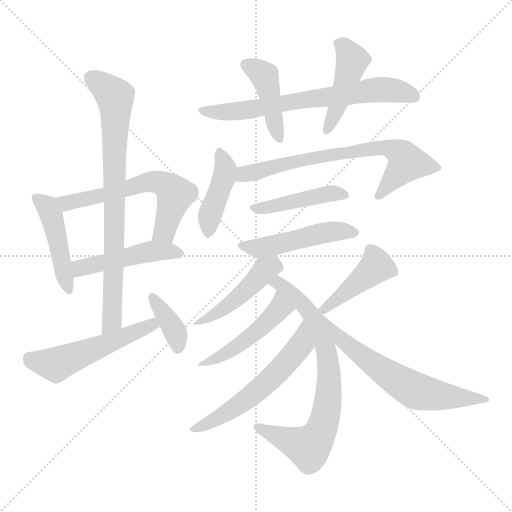
t = 0.00 s
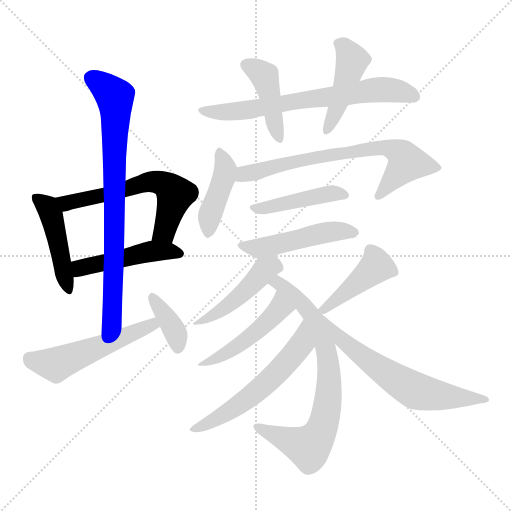
t = 2.60 s
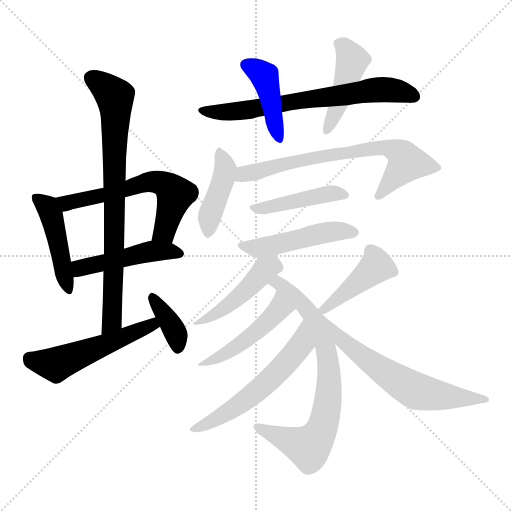
t = 5.19 s
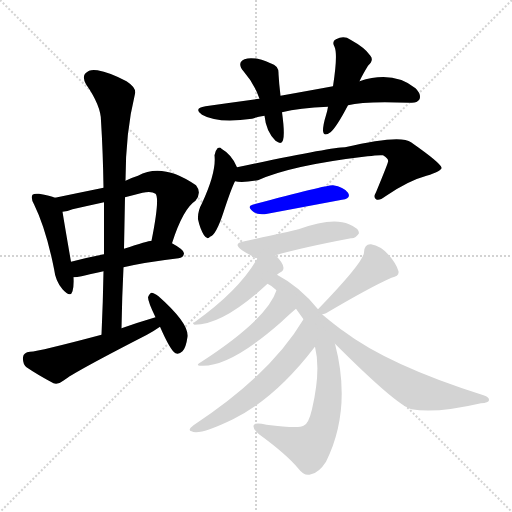
t = 7.79 s
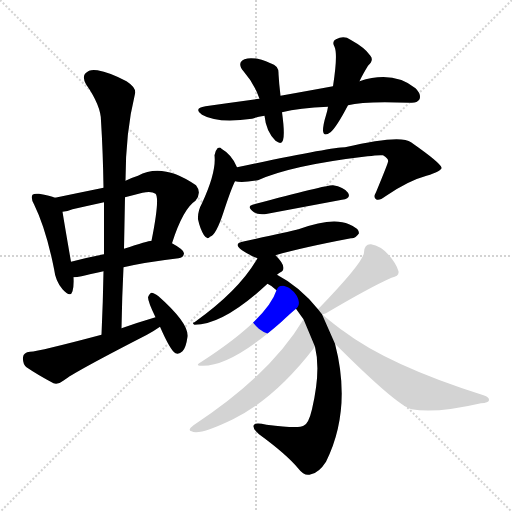
t = 10.39 s
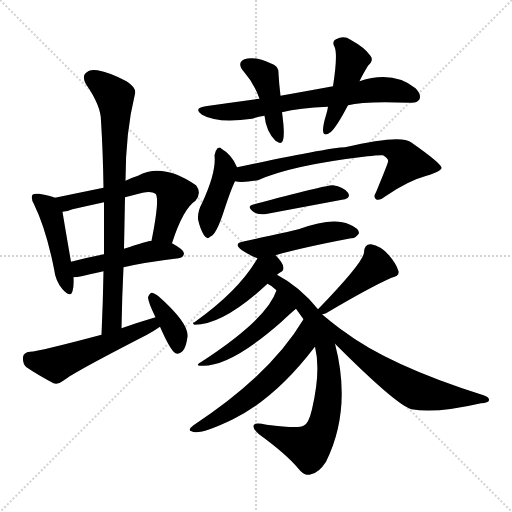
t = 12.98 s

The animated SVG that drew these frames (rendered in a browser with its animation timeline set to each time). Animation: 19 CSS @keyframes rules; one cycle of 12.98 s.

<svg version="1.1" viewBox="0 0 1024 1024" xmlns="http://www.w3.org/2000/svg">
  <g stroke="lightgray" stroke-dasharray="1,1" stroke-width="1" transform="scale(4, 4)">
    <line x1="0" y1="0" x2="256" y2="256"></line>
    <line x1="256" y1="0" x2="0" y2="256"></line>
    <line x1="128" y1="0" x2="128" y2="256"></line>
    <line x1="0" y1="128" x2="256" y2="128"></line>
  </g>
<g transform="scale(1, -1) translate(0, -900)">
   <style type="text/css">
    @keyframes keyframes0 {
      from {
       stroke: blue;
       stroke-dashoffset: 455;
       stroke-width: 128;
       }
       60% {
       animation-timing-function: step-end;
       stroke: blue;
       stroke-dashoffset: 0;
       stroke-width: 128;
       }
       to {
       stroke: black;
       stroke-width: 1024;
       }
       }
       #make-me-a-hanzi-animation-0 {
         animation: keyframes0 0.620280s both;
         animation-delay: 0.000000s;
         animation-timing-function: linear;
       }
    @keyframes keyframes1 {
      from {
       stroke: blue;
       stroke-dashoffset: 598;
       stroke-width: 128;
       }
       66% {
       animation-timing-function: step-end;
       stroke: blue;
       stroke-dashoffset: 0;
       stroke-width: 128;
       }
       to {
       stroke: black;
       stroke-width: 1024;
       }
       }
       #make-me-a-hanzi-animation-1 {
         animation: keyframes1 0.736654s both;
         animation-delay: 0.620280s;
         animation-timing-function: linear;
       }
    @keyframes keyframes2 {
      from {
       stroke: blue;
       stroke-dashoffset: 472;
       stroke-width: 128;
       }
       61% {
       animation-timing-function: step-end;
       stroke: blue;
       stroke-dashoffset: 0;
       stroke-width: 128;
       }
       to {
       stroke: black;
       stroke-width: 1024;
       }
       }
       #make-me-a-hanzi-animation-2 {
         animation: keyframes2 0.634115s both;
         animation-delay: 1.356934s;
         animation-timing-function: linear;
       }
    @keyframes keyframes3 {
      from {
       stroke: blue;
       stroke-dashoffset: 788;
       stroke-width: 128;
       }
       72% {
       animation-timing-function: step-end;
       stroke: blue;
       stroke-dashoffset: 0;
       stroke-width: 128;
       }
       to {
       stroke: black;
       stroke-width: 1024;
       }
       }
       #make-me-a-hanzi-animation-3 {
         animation: keyframes3 0.891276s both;
         animation-delay: 1.991048s;
         animation-timing-function: linear;
       }
    @keyframes keyframes4 {
      from {
       stroke: blue;
       stroke-dashoffset: 526;
       stroke-width: 128;
       }
       63% {
       animation-timing-function: step-end;
       stroke: blue;
       stroke-dashoffset: 0;
       stroke-width: 128;
       }
       to {
       stroke: black;
       stroke-width: 1024;
       }
       }
       #make-me-a-hanzi-animation-4 {
         animation: keyframes4 0.678060s both;
         animation-delay: 2.882324s;
         animation-timing-function: linear;
       }
    @keyframes keyframes5 {
      from {
       stroke: blue;
       stroke-dashoffset: 369;
       stroke-width: 128;
       }
       55% {
       animation-timing-function: step-end;
       stroke: blue;
       stroke-dashoffset: 0;
       stroke-width: 128;
       }
       to {
       stroke: black;
       stroke-width: 1024;
       }
       }
       #make-me-a-hanzi-animation-5 {
         animation: keyframes5 0.550293s both;
         animation-delay: 3.560384s;
         animation-timing-function: linear;
       }
    @keyframes keyframes6 {
      from {
       stroke: blue;
       stroke-dashoffset: 685;
       stroke-width: 128;
       }
       69% {
       animation-timing-function: step-end;
       stroke: blue;
       stroke-dashoffset: 0;
       stroke-width: 128;
       }
       to {
       stroke: black;
       stroke-width: 1024;
       }
       }
       #make-me-a-hanzi-animation-6 {
         animation: keyframes6 0.807454s both;
         animation-delay: 4.110677s;
         animation-timing-function: linear;
       }
    @keyframes keyframes7 {
      from {
       stroke: blue;
       stroke-dashoffset: 424;
       stroke-width: 128;
       }
       58% {
       animation-timing-function: step-end;
       stroke: blue;
       stroke-dashoffset: 0;
       stroke-width: 128;
       }
       to {
       stroke: black;
       stroke-width: 1024;
       }
       }
       #make-me-a-hanzi-animation-7 {
         animation: keyframes7 0.595052s both;
         animation-delay: 4.918132s;
         animation-timing-function: linear;
       }
    @keyframes keyframes8 {
      from {
       stroke: blue;
       stroke-dashoffset: 438;
       stroke-width: 128;
       }
       59% {
       animation-timing-function: step-end;
       stroke: blue;
       stroke-dashoffset: 0;
       stroke-width: 128;
       }
       to {
       stroke: black;
       stroke-width: 1024;
       }
       }
       #make-me-a-hanzi-animation-8 {
         animation: keyframes8 0.606445s both;
         animation-delay: 5.513184s;
         animation-timing-function: linear;
       }
    @keyframes keyframes9 {
      from {
       stroke: blue;
       stroke-dashoffset: 419;
       stroke-width: 128;
       }
       58% {
       animation-timing-function: step-end;
       stroke: blue;
       stroke-dashoffset: 0;
       stroke-width: 128;
       }
       to {
       stroke: black;
       stroke-width: 1024;
       }
       }
       #make-me-a-hanzi-animation-9 {
         animation: keyframes9 0.590983s both;
         animation-delay: 6.119629s;
         animation-timing-function: linear;
       }
    @keyframes keyframes10 {
      from {
       stroke: blue;
       stroke-dashoffset: 703;
       stroke-width: 128;
       }
       70% {
       animation-timing-function: step-end;
       stroke: blue;
       stroke-dashoffset: 0;
       stroke-width: 128;
       }
       to {
       stroke: black;
       stroke-width: 1024;
       }
       }
       #make-me-a-hanzi-animation-10 {
         animation: keyframes10 0.822103s both;
         animation-delay: 6.710612s;
         animation-timing-function: linear;
       }
    @keyframes keyframes11 {
      from {
       stroke: blue;
       stroke-dashoffset: 430;
       stroke-width: 128;
       }
       58% {
       animation-timing-function: step-end;
       stroke: blue;
       stroke-dashoffset: 0;
       stroke-width: 128;
       }
       to {
       stroke: black;
       stroke-width: 1024;
       }
       }
       #make-me-a-hanzi-animation-11 {
         animation: keyframes11 0.599935s both;
         animation-delay: 7.532715s;
         animation-timing-function: linear;
       }
    @keyframes keyframes12 {
      from {
       stroke: blue;
       stroke-dashoffset: 484;
       stroke-width: 128;
       }
       61% {
       animation-timing-function: step-end;
       stroke: blue;
       stroke-dashoffset: 0;
       stroke-width: 128;
       }
       to {
       stroke: black;
       stroke-width: 1024;
       }
       }
       #make-me-a-hanzi-animation-12 {
         animation: keyframes12 0.643880s both;
         animation-delay: 8.132650s;
         animation-timing-function: linear;
       }
    @keyframes keyframes13 {
      from {
       stroke: blue;
       stroke-dashoffset: 458;
       stroke-width: 128;
       }
       60% {
       animation-timing-function: step-end;
       stroke: blue;
       stroke-dashoffset: 0;
       stroke-width: 128;
       }
       to {
       stroke: black;
       stroke-width: 1024;
       }
       }
       #make-me-a-hanzi-animation-13 {
         animation: keyframes13 0.622721s both;
         animation-delay: 8.776530s;
         animation-timing-function: linear;
       }
    @keyframes keyframes14 {
      from {
       stroke: blue;
       stroke-dashoffset: 754;
       stroke-width: 128;
       }
       71% {
       animation-timing-function: step-end;
       stroke: blue;
       stroke-dashoffset: 0;
       stroke-width: 128;
       }
       to {
       stroke: black;
       stroke-width: 1024;
       }
       }
       #make-me-a-hanzi-animation-14 {
         animation: keyframes14 0.863607s both;
         animation-delay: 9.399251s;
         animation-timing-function: linear;
       }
    @keyframes keyframes15 {
      from {
       stroke: blue;
       stroke-dashoffset: 475;
       stroke-width: 128;
       }
       61% {
       animation-timing-function: step-end;
       stroke: blue;
       stroke-dashoffset: 0;
       stroke-width: 128;
       }
       to {
       stroke: black;
       stroke-width: 1024;
       }
       }
       #make-me-a-hanzi-animation-15 {
         animation: keyframes15 0.636556s both;
         animation-delay: 10.262858s;
         animation-timing-function: linear;
       }
    @keyframes keyframes16 {
      from {
       stroke: blue;
       stroke-dashoffset: 574;
       stroke-width: 128;
       }
       65% {
       animation-timing-function: step-end;
       stroke: blue;
       stroke-dashoffset: 0;
       stroke-width: 128;
       }
       to {
       stroke: black;
       stroke-width: 1024;
       }
       }
       #make-me-a-hanzi-animation-16 {
         animation: keyframes16 0.717122s both;
         animation-delay: 10.899414s;
         animation-timing-function: linear;
       }
    @keyframes keyframes17 {
      from {
       stroke: blue;
       stroke-dashoffset: 427;
       stroke-width: 128;
       }
       58% {
       animation-timing-function: step-end;
       stroke: blue;
       stroke-dashoffset: 0;
       stroke-width: 128;
       }
       to {
       stroke: black;
       stroke-width: 1024;
       }
       }
       #make-me-a-hanzi-animation-17 {
         animation: keyframes17 0.597493s both;
         animation-delay: 11.616536s;
         animation-timing-function: linear;
       }
    @keyframes keyframes18 {
      from {
       stroke: blue;
       stroke-dashoffset: 635;
       stroke-width: 128;
       }
       67% {
       animation-timing-function: step-end;
       stroke: blue;
       stroke-dashoffset: 0;
       stroke-width: 128;
       }
       to {
       stroke: black;
       stroke-width: 1024;
       }
       }
       #make-me-a-hanzi-animation-18 {
         animation: keyframes18 0.766764s both;
         animation-delay: 12.214030s;
         animation-timing-function: linear;
       }
</style>
<path d="M 110.0 504.5 Q 101.0 508.5 78.0 512.5 Q 68.0 513.5 65.0 510.5 Q 61.0 504.5 68.0 491.5 Q 92.0 442.5 108.0 362.5 Q 111.0 337.5 125.0 321.5 Q 141.0 303.5 145.0 317.5 Q 148.0 327.5 147.0 345.5 L 142.0 376.5 Q 129.0 451.5 125.0 476.5 C 121.0 500.5 121.0 500.5 110.0 504.5 Z" fill="lightgray"></path> 
<path d="M 344.0 413.5 Q 366.0 482.5 391.0 498.5 Q 404.0 514.5 392.0 529.5 Q 325.0 575.5 276.0 548.5 Q 263.0 544.5 251.0 538.5 L 207.0 524.5 Q 158.0 514.5 110.0 504.5 C 81.0 498.5 96.0 470.5 125.0 476.5 Q 135.0 477.5 145.0 481.5 Q 176.0 488.5 208.0 495.5 L 250.0 505.5 Q 266.0 509.5 285.0 514.5 Q 303.0 518.5 311.0 512.5 Q 320.0 503.5 303.0 418.5 C 297.0 389.5 335.0 385.5 344.0 413.5 Z" fill="lightgray"></path> 
<path d="M 247.0 365.5 Q 290.0 375.5 357.0 383.5 Q 367.0 384.5 368.0 393.5 Q 368.0 400.5 344.0 413.5 L 303.0 418.5 Q 296.0 418.5 248.0 402.5 L 208.0 391.5 Q 172.0 384.5 142.0 376.5 C 113.0 368.5 117.0 343.5 147.0 345.5 Q 154.0 345.5 163.0 347.5 Q 179.0 351.5 207.0 357.5 L 247.0 365.5 Z" fill="lightgray"></path> 
<path d="M 243.0 243.5 Q 244.0 306.5 247.0 365.5 L 248.0 402.5 Q 249.0 454.5 250.0 505.5 L 251.0 538.5 Q 251.0 635.5 270.0 712.5 Q 273.0 724.5 253.0 737.5 Q 219.0 755.5 195.0 759.5 Q 179.0 762.5 171.0 753.5 Q 164.0 746.5 172.0 731.5 Q 202.0 688.5 202.0 658.5 Q 206.0 594.5 207.0 524.5 L 208.0 495.5 Q 208.0 444.5 208.0 391.5 L 207.0 357.5 Q 206.0 296.5 203.0 230.5 C 202.0 200.5 242.0 213.5 243.0 243.5 Z" fill="lightgray"></path> 
<path d="M 311.0 265.5 Q 277.0 255.5 243.0 243.5 L 203.0 230.5 Q 79.0 197.5 60.0 196.5 Q 47.0 195.5 46.0 185.5 Q 45.0 172.5 53.0 165.5 Q 75.0 150.5 107.0 133.5 Q 117.0 130.5 128.0 139.5 Q 146.0 154.5 294.0 230.5 Q 307.0 237.5 320.0 246.5 C 345.0 263.5 340.0 274.5 311.0 265.5 Z" fill="lightgray"></path> 
<path d="M 320.0 246.5 Q 341.0 198.5 351.0 193.5 Q 358.0 190.5 365.0 197.5 Q 372.0 204.5 375.0 226.5 Q 378.0 253.5 317.0 307.5 Q 308.0 314.5 303.0 314.5 Q 299.0 313.5 296.0 305.5 Q 296.0 296.5 311.0 265.5 L 320.0 246.5 Z" fill="lightgray"></path> 
<path d="M 696.0 689.5 Q 729.0 698.5 821.0 694.5 Q 834.0 693.5 839.0 701.5 Q 843.0 711.5 831.0 723.5 Q 786.0 759.5 719.0 737.5 L 666.0 727.5 Q 617.0 718.5 561.0 708.5 L 519.0 702.5 Q 467.0 695.5 411.0 687.5 Q 386.0 683.5 404.0 670.5 Q 435.0 652.5 504.0 662.5 Q 514.0 666.5 529.0 668.5 L 564.0 675.5 Q 598.0 684.5 656.0 686.5 L 696.0 689.5 Z" fill="lightgray"></path> 
<path d="M 561.0 708.5 Q 558.0 733.5 557.0 752.5 Q 558.0 768.5 541.0 773.5 Q 507.0 788.5 489.0 781.5 Q 473.0 774.5 487.0 757.5 Q 509.0 732.5 519.0 702.5 L 529.0 668.5 Q 532.0 637.5 551.0 618.5 Q 563.0 609.5 566.0 619.5 Q 570.0 632.5 564.0 675.5 L 561.0 708.5 Z" fill="lightgray"></path> 
<path d="M 719.0 737.5 Q 725.0 750.5 736.0 768.5 Q 749.0 780.5 740.0 789.5 Q 730.0 804.5 701.0 820.5 Q 688.0 829.5 672.0 821.5 Q 663.0 817.5 669.0 806.5 Q 676.0 791.5 666.0 727.5 L 656.0 686.5 Q 655.0 679.5 652.0 669.5 Q 646.0 650.5 646.0 638.5 Q 647.0 625.5 661.0 635.5 Q 673.0 645.5 696.0 689.5 L 719.0 737.5 Z" fill="lightgray"></path> 
<path d="M 474.0 565.5 Q 464.0 590.5 443.0 602.5 Q 440.0 606.5 435.0 603.5 Q 431.0 599.5 429.0 589.5 Q 433.0 555.5 404.0 493.5 Q 395.0 477.5 396.0 461.5 Q 400.0 442.5 408.0 429.5 Q 415.0 419.5 420.0 426.5 Q 432.0 429.5 447.0 475.5 Q 462.0 521.5 470.0 537.5 C 478.0 555.5 478.0 555.5 474.0 565.5 Z" fill="lightgray"></path> 
<path d="M 470.0 537.5 Q 483.0 533.5 516.0 539.5 Q 582.0 569.5 735.0 587.5 Q 757.0 590.5 766.0 589.5 Q 778.0 582.5 776.0 576.5 Q 776.0 573.5 752.0 515.5 Q 746.0 505.5 752.0 501.5 Q 758.0 497.5 771.0 507.5 Q 816.0 538.5 853.0 548.5 Q 884.0 558.5 883.0 564.5 Q 882.0 573.5 822.0 615.5 Q 801.0 631.5 690.0 605.5 Q 663.0 605.5 474.0 565.5 C 445.0 559.5 440.0 540.5 470.0 537.5 Z" fill="lightgray"></path> 
<path d="M 505.0 490.5 Q 492.0 487.5 508.0 475.5 Q 517.0 469.5 535.0 472.5 Q 620.0 488.5 684.0 500.5 Q 703.0 503.5 696.0 514.5 Q 687.0 526.5 666.0 529.5 Q 654.0 530.5 505.0 490.5 Z" fill="lightgray"></path> 
<path d="M 551.0 389.5 Q 602.0 404.5 702.0 423.5 Q 711.0 422.5 718.0 433.5 Q 718.0 443.5 698.0 451.5 Q 665.0 466.5 597.0 441.5 Q 594.0 441.5 593.0 440.5 Q 577.0 436.5 489.0 417.5 Q 464.0 413.5 484.0 399.5 Q 497.0 390.5 515.0 383.5 C 521.0 380.5 522.0 381.5 551.0 389.5 Z" fill="lightgray"></path> 
<path d="M 554.0 350.5 Q 558.0 354.5 561.0 355.5 Q 567.0 358.5 567.0 364.5 Q 567.0 373.5 551.0 389.5 C 531.0 410.5 530.0 409.5 515.0 383.5 Q 479.0 319.5 389.0 255.5 Q 383.0 254.5 389.0 250.5 Q 447.0 250.5 535.0 332.5 L 554.0 350.5 Z" fill="lightgray"></path> 
<path d="M 636.0 281.5 Q 600.0 326.5 554.0 350.5 C 528.0 365.5 510.0 348.5 535.0 332.5 Q 544.0 328.5 553.0 319.5 L 592.0 282.5 Q 599.0 272.5 607.0 261.5 L 630.0 206.5 Q 642.0 158.5 624.0 81.5 Q 617.0 51.5 607.0 48.5 Q 598.0 42.5 533.0 50.5 Q 508.0 56.5 507.0 48.5 Q 506.0 41.5 518.0 31.5 Q 573.0 -8.5 597.0 -37.5 Q 609.0 -53.5 622.0 -48.5 Q 638.0 -45.5 652.0 -23.5 Q 704.0 81.5 670.0 212.5 L 644.0 271.5 L 636.0 281.5 Z" fill="lightgray"></path> 
<path d="M 553.0 319.5 Q 535.0 262.5 403.0 176.5 Q 387.0 167.5 406.0 168.5 Q 463.0 168.5 562.0 255.5 Q 581.0 273.5 592.0 282.5 C 615.0 301.5 563.0 347.5 553.0 319.5 Z" fill="lightgray"></path> 
<path d="M 607.0 261.5 Q 541.0 150.5 387.0 49.5 Q 374.0 39.5 383.0 37.5 Q 398.0 28.5 466.0 61.5 Q 551.0 103.5 629.0 205.5 Q 629.0 206.5 630.0 206.5 C 649.0 229.5 623.0 287.5 607.0 261.5 Z" fill="lightgray"></path> 
<path d="M 644.0 271.5 Q 647.0 271.5 652.0 273.5 Q 740.0 325.5 783.0 344.5 Q 799.0 347.5 797.0 357.5 Q 793.0 372.5 777.0 390.5 Q 761.0 408.5 742.0 411.5 Q 729.0 412.5 728.0 395.5 Q 728.0 376.5 636.0 281.5 C 622.0 266.5 622.0 266.5 644.0 271.5 Z" fill="lightgray"></path> 
<path d="M 670.0 212.5 Q 793.0 89.5 823.0 81.5 Q 872.0 72.5 962.0 93.5 Q 977.0 94.5 978.0 99.5 Q 979.0 105.5 967.0 109.5 Q 777.0 169.5 686.0 238.5 Q 682.0 241.5 679.0 243.5 Q 658.0 259.5 644.0 271.5 C 621.0 290.5 649.0 233.5 670.0 212.5 Z" fill="lightgray"></path> 
      <clipPath id="make-me-a-hanzi-clip-0">
      <path d="M 110.0 504.5 Q 101.0 508.5 78.0 512.5 Q 68.0 513.5 65.0 510.5 Q 61.0 504.5 68.0 491.5 Q 92.0 442.5 108.0 362.5 Q 111.0 337.5 125.0 321.5 Q 141.0 303.5 145.0 317.5 Q 148.0 327.5 147.0 345.5 L 142.0 376.5 Q 129.0 451.5 125.0 476.5 C 121.0 500.5 121.0 500.5 110.0 504.5 Z" fill="lightgray"></path>
      </clipPath>
      <path clip-path="url(#make-me-a-hanzi-clip-0)" d="M 72.0 505.5 L 102.0 472.5 L 135.0 321.5 " fill="none" id="make-me-a-hanzi-animation-0" stroke-dasharray="327 654" stroke-linecap="round"></path>

      <clipPath id="make-me-a-hanzi-clip-1">
      <path d="M 344.0 413.5 Q 366.0 482.5 391.0 498.5 Q 404.0 514.5 392.0 529.5 Q 325.0 575.5 276.0 548.5 Q 263.0 544.5 251.0 538.5 L 207.0 524.5 Q 158.0 514.5 110.0 504.5 C 81.0 498.5 96.0 470.5 125.0 476.5 Q 135.0 477.5 145.0 481.5 Q 176.0 488.5 208.0 495.5 L 250.0 505.5 Q 266.0 509.5 285.0 514.5 Q 303.0 518.5 311.0 512.5 Q 320.0 503.5 303.0 418.5 C 297.0 389.5 335.0 385.5 344.0 413.5 Z" fill="lightgray"></path>
      </clipPath>
      <path clip-path="url(#make-me-a-hanzi-clip-1)" d="M 118.0 499.5 L 135.0 494.5 L 300.0 536.5 L 320.0 534.5 L 351.0 511.5 L 326.0 435.5 L 311.0 430.5 " fill="none" id="make-me-a-hanzi-animation-1" stroke-dasharray="470 940" stroke-linecap="round"></path>

      <clipPath id="make-me-a-hanzi-clip-2">
      <path d="M 247.0 365.5 Q 290.0 375.5 357.0 383.5 Q 367.0 384.5 368.0 393.5 Q 368.0 400.5 344.0 413.5 L 303.0 418.5 Q 296.0 418.5 248.0 402.5 L 208.0 391.5 Q 172.0 384.5 142.0 376.5 C 113.0 368.5 117.0 343.5 147.0 345.5 Q 154.0 345.5 163.0 347.5 Q 179.0 351.5 207.0 357.5 L 247.0 365.5 Z" fill="lightgray"></path>
      </clipPath>
      <path clip-path="url(#make-me-a-hanzi-clip-2)" d="M 150.0 353.5 L 161.0 364.5 L 297.0 396.5 L 358.0 393.5 " fill="none" id="make-me-a-hanzi-animation-2" stroke-dasharray="344 688" stroke-linecap="round"></path>

      <clipPath id="make-me-a-hanzi-clip-3">
      <path d="M 243.0 243.5 Q 244.0 306.5 247.0 365.5 L 248.0 402.5 Q 249.0 454.5 250.0 505.5 L 251.0 538.5 Q 251.0 635.5 270.0 712.5 Q 273.0 724.5 253.0 737.5 Q 219.0 755.5 195.0 759.5 Q 179.0 762.5 171.0 753.5 Q 164.0 746.5 172.0 731.5 Q 202.0 688.5 202.0 658.5 Q 206.0 594.5 207.0 524.5 L 208.0 495.5 Q 208.0 444.5 208.0 391.5 L 207.0 357.5 Q 206.0 296.5 203.0 230.5 C 202.0 200.5 242.0 213.5 243.0 243.5 Z" fill="lightgray"></path>
      </clipPath>
      <path clip-path="url(#make-me-a-hanzi-clip-3)" d="M 184.0 743.5 L 217.0 719.5 L 231.0 698.5 L 224.0 257.5 L 208.0 238.5 " fill="none" id="make-me-a-hanzi-animation-3" stroke-dasharray="660 1320" stroke-linecap="round"></path>

      <clipPath id="make-me-a-hanzi-clip-4">
      <path d="M 311.0 265.5 Q 277.0 255.5 243.0 243.5 L 203.0 230.5 Q 79.0 197.5 60.0 196.5 Q 47.0 195.5 46.0 185.5 Q 45.0 172.5 53.0 165.5 Q 75.0 150.5 107.0 133.5 Q 117.0 130.5 128.0 139.5 Q 146.0 154.5 294.0 230.5 Q 307.0 237.5 320.0 246.5 C 345.0 263.5 340.0 274.5 311.0 265.5 Z" fill="lightgray"></path>
      </clipPath>
      <path clip-path="url(#make-me-a-hanzi-clip-4)" d="M 59.0 183.5 L 111.0 170.5 L 276.0 235.5 L 304.0 250.5 L 306.0 257.5 " fill="none" id="make-me-a-hanzi-animation-4" stroke-dasharray="398 796" stroke-linecap="round"></path>

      <clipPath id="make-me-a-hanzi-clip-5">
      <path d="M 320.0 246.5 Q 341.0 198.5 351.0 193.5 Q 358.0 190.5 365.0 197.5 Q 372.0 204.5 375.0 226.5 Q 378.0 253.5 317.0 307.5 Q 308.0 314.5 303.0 314.5 Q 299.0 313.5 296.0 305.5 Q 296.0 296.5 311.0 265.5 L 320.0 246.5 Z" fill="lightgray"></path>
      </clipPath>
      <path clip-path="url(#make-me-a-hanzi-clip-5)" d="M 307.0 304.5 L 352.0 232.5 L 356.0 204.5 " fill="none" id="make-me-a-hanzi-animation-5" stroke-dasharray="241 482" stroke-linecap="round"></path>

      <clipPath id="make-me-a-hanzi-clip-6">
      <path d="M 696.0 689.5 Q 729.0 698.5 821.0 694.5 Q 834.0 693.5 839.0 701.5 Q 843.0 711.5 831.0 723.5 Q 786.0 759.5 719.0 737.5 L 666.0 727.5 Q 617.0 718.5 561.0 708.5 L 519.0 702.5 Q 467.0 695.5 411.0 687.5 Q 386.0 683.5 404.0 670.5 Q 435.0 652.5 504.0 662.5 Q 514.0 666.5 529.0 668.5 L 564.0 675.5 Q 598.0 684.5 656.0 686.5 L 696.0 689.5 Z" fill="lightgray"></path>
      </clipPath>
      <path clip-path="url(#make-me-a-hanzi-clip-6)" d="M 406.0 679.5 L 492.0 678.5 L 603.0 700.5 L 760.0 721.5 L 804.0 716.5 L 829.0 706.5 " fill="none" id="make-me-a-hanzi-animation-6" stroke-dasharray="557 1114" stroke-linecap="round"></path>

      <clipPath id="make-me-a-hanzi-clip-7">
      <path d="M 561.0 708.5 Q 558.0 733.5 557.0 752.5 Q 558.0 768.5 541.0 773.5 Q 507.0 788.5 489.0 781.5 Q 473.0 774.5 487.0 757.5 Q 509.0 732.5 519.0 702.5 L 529.0 668.5 Q 532.0 637.5 551.0 618.5 Q 563.0 609.5 566.0 619.5 Q 570.0 632.5 564.0 675.5 L 561.0 708.5 Z" fill="lightgray"></path>
      </clipPath>
      <path clip-path="url(#make-me-a-hanzi-clip-7)" d="M 493.0 769.5 L 531.0 744.5 L 558.0 625.5 " fill="none" id="make-me-a-hanzi-animation-7" stroke-dasharray="296 592" stroke-linecap="round"></path>

      <clipPath id="make-me-a-hanzi-clip-8">
      <path d="M 719.0 737.5 Q 725.0 750.5 736.0 768.5 Q 749.0 780.5 740.0 789.5 Q 730.0 804.5 701.0 820.5 Q 688.0 829.5 672.0 821.5 Q 663.0 817.5 669.0 806.5 Q 676.0 791.5 666.0 727.5 L 656.0 686.5 Q 655.0 679.5 652.0 669.5 Q 646.0 650.5 646.0 638.5 Q 647.0 625.5 661.0 635.5 Q 673.0 645.5 696.0 689.5 L 719.0 737.5 Z" fill="lightgray"></path>
      </clipPath>
      <path clip-path="url(#make-me-a-hanzi-clip-8)" d="M 683.0 811.5 L 702.0 784.5 L 701.0 765.5 L 671.0 673.5 L 655.0 644.5 " fill="none" id="make-me-a-hanzi-animation-8" stroke-dasharray="310 620" stroke-linecap="round"></path>

      <clipPath id="make-me-a-hanzi-clip-9">
      <path d="M 474.0 565.5 Q 464.0 590.5 443.0 602.5 Q 440.0 606.5 435.0 603.5 Q 431.0 599.5 429.0 589.5 Q 433.0 555.5 404.0 493.5 Q 395.0 477.5 396.0 461.5 Q 400.0 442.5 408.0 429.5 Q 415.0 419.5 420.0 426.5 Q 432.0 429.5 447.0 475.5 Q 462.0 521.5 470.0 537.5 C 478.0 555.5 478.0 555.5 474.0 565.5 Z" fill="lightgray"></path>
      </clipPath>
      <path clip-path="url(#make-me-a-hanzi-clip-9)" d="M 438.0 593.5 L 451.0 561.5 L 419.0 465.5 L 417.0 438.5 " fill="none" id="make-me-a-hanzi-animation-9" stroke-dasharray="291 582" stroke-linecap="round"></path>

      <clipPath id="make-me-a-hanzi-clip-10">
      <path d="M 470.0 537.5 Q 483.0 533.5 516.0 539.5 Q 582.0 569.5 735.0 587.5 Q 757.0 590.5 766.0 589.5 Q 778.0 582.5 776.0 576.5 Q 776.0 573.5 752.0 515.5 Q 746.0 505.5 752.0 501.5 Q 758.0 497.5 771.0 507.5 Q 816.0 538.5 853.0 548.5 Q 884.0 558.5 883.0 564.5 Q 882.0 573.5 822.0 615.5 Q 801.0 631.5 690.0 605.5 Q 663.0 605.5 474.0 565.5 C 445.0 559.5 440.0 540.5 470.0 537.5 Z" fill="lightgray"></path>
      </clipPath>
      <path clip-path="url(#make-me-a-hanzi-clip-10)" d="M 476.0 543.5 L 491.0 554.5 L 504.0 553.5 L 581.0 576.5 L 764.0 605.5 L 801.0 593.5 L 814.0 575.5 L 756.0 508.5 " fill="none" id="make-me-a-hanzi-animation-10" stroke-dasharray="575 1150" stroke-linecap="round"></path>

      <clipPath id="make-me-a-hanzi-clip-11">
      <path d="M 505.0 490.5 Q 492.0 487.5 508.0 475.5 Q 517.0 469.5 535.0 472.5 Q 620.0 488.5 684.0 500.5 Q 703.0 503.5 696.0 514.5 Q 687.0 526.5 666.0 529.5 Q 654.0 530.5 505.0 490.5 Z" fill="lightgray"></path>
      </clipPath>
      <path clip-path="url(#make-me-a-hanzi-clip-11)" d="M 517.0 485.5 L 656.0 512.5 L 688.0 509.5 " fill="none" id="make-me-a-hanzi-animation-11" stroke-dasharray="302 604" stroke-linecap="round"></path>

      <clipPath id="make-me-a-hanzi-clip-12">
      <path d="M 551.0 389.5 Q 602.0 404.5 702.0 423.5 Q 711.0 422.5 718.0 433.5 Q 718.0 443.5 698.0 451.5 Q 665.0 466.5 597.0 441.5 Q 594.0 441.5 593.0 440.5 Q 577.0 436.5 489.0 417.5 Q 464.0 413.5 484.0 399.5 Q 497.0 390.5 515.0 383.5 C 521.0 380.5 522.0 381.5 551.0 389.5 Z" fill="lightgray"></path>
      </clipPath>
      <path clip-path="url(#make-me-a-hanzi-clip-12)" d="M 485.0 409.5 L 517.0 403.5 L 645.0 434.5 L 709.0 434.5 " fill="none" id="make-me-a-hanzi-animation-12" stroke-dasharray="356 712" stroke-linecap="round"></path>

      <clipPath id="make-me-a-hanzi-clip-13">
      <path d="M 554.0 350.5 Q 558.0 354.5 561.0 355.5 Q 567.0 358.5 567.0 364.5 Q 567.0 373.5 551.0 389.5 C 531.0 410.5 530.0 409.5 515.0 383.5 Q 479.0 319.5 389.0 255.5 Q 383.0 254.5 389.0 250.5 Q 447.0 250.5 535.0 332.5 L 554.0 350.5 Z" fill="lightgray"></path>
      </clipPath>
      <path clip-path="url(#make-me-a-hanzi-clip-13)" d="M 555.0 366.5 L 544.0 368.5 L 530.0 361.5 L 472.0 302.5 L 394.0 253.5 " fill="none" id="make-me-a-hanzi-animation-13" stroke-dasharray="330 660" stroke-linecap="round"></path>

      <clipPath id="make-me-a-hanzi-clip-14">
      <path d="M 636.0 281.5 Q 600.0 326.5 554.0 350.5 C 528.0 365.5 510.0 348.5 535.0 332.5 Q 544.0 328.5 553.0 319.5 L 592.0 282.5 Q 599.0 272.5 607.0 261.5 L 630.0 206.5 Q 642.0 158.5 624.0 81.5 Q 617.0 51.5 607.0 48.5 Q 598.0 42.5 533.0 50.5 Q 508.0 56.5 507.0 48.5 Q 506.0 41.5 518.0 31.5 Q 573.0 -8.5 597.0 -37.5 Q 609.0 -53.5 622.0 -48.5 Q 638.0 -45.5 652.0 -23.5 Q 704.0 81.5 670.0 212.5 L 644.0 271.5 L 636.0 281.5 Z" fill="lightgray"></path>
      </clipPath>
      <path clip-path="url(#make-me-a-hanzi-clip-14)" d="M 542.0 334.5 L 568.0 325.5 L 630.0 258.5 L 653.0 199.5 L 658.0 119.5 L 646.0 48.5 L 633.0 22.5 L 616.0 5.5 L 513.0 46.5 " fill="none" id="make-me-a-hanzi-animation-14" stroke-dasharray="626 1252" stroke-linecap="round"></path>

      <clipPath id="make-me-a-hanzi-clip-15">
      <path d="M 553.0 319.5 Q 535.0 262.5 403.0 176.5 Q 387.0 167.5 406.0 168.5 Q 463.0 168.5 562.0 255.5 Q 581.0 273.5 592.0 282.5 C 615.0 301.5 563.0 347.5 553.0 319.5 Z" fill="lightgray"></path>
      </clipPath>
      <path clip-path="url(#make-me-a-hanzi-clip-15)" d="M 556.0 313.5 L 559.0 283.5 L 542.0 262.5 L 486.0 214.5 L 429.0 181.5 L 414.0 181.5 L 411.0 174.5 " fill="none" id="make-me-a-hanzi-animation-15" stroke-dasharray="347 694" stroke-linecap="round"></path>

      <clipPath id="make-me-a-hanzi-clip-16">
      <path d="M 607.0 261.5 Q 541.0 150.5 387.0 49.5 Q 374.0 39.5 383.0 37.5 Q 398.0 28.5 466.0 61.5 Q 551.0 103.5 629.0 205.5 Q 629.0 206.5 630.0 206.5 C 649.0 229.5 623.0 287.5 607.0 261.5 Z" fill="lightgray"></path>
      </clipPath>
      <path clip-path="url(#make-me-a-hanzi-clip-16)" d="M 607.0 253.5 L 600.0 208.5 L 540.0 140.5 L 449.0 70.5 L 388.0 42.5 " fill="none" id="make-me-a-hanzi-animation-16" stroke-dasharray="446 892" stroke-linecap="round"></path>

      <clipPath id="make-me-a-hanzi-clip-17">
      <path d="M 644.0 271.5 Q 647.0 271.5 652.0 273.5 Q 740.0 325.5 783.0 344.5 Q 799.0 347.5 797.0 357.5 Q 793.0 372.5 777.0 390.5 Q 761.0 408.5 742.0 411.5 Q 729.0 412.5 728.0 395.5 Q 728.0 376.5 636.0 281.5 C 622.0 266.5 622.0 266.5 644.0 271.5 Z" fill="lightgray"></path>
      </clipPath>
      <path clip-path="url(#make-me-a-hanzi-clip-17)" d="M 785.0 356.5 L 753.0 367.5 L 646.0 281.5 " fill="none" id="make-me-a-hanzi-animation-17" stroke-dasharray="299 598" stroke-linecap="round"></path>

      <clipPath id="make-me-a-hanzi-clip-18">
      <path d="M 670.0 212.5 Q 793.0 89.5 823.0 81.5 Q 872.0 72.5 962.0 93.5 Q 977.0 94.5 978.0 99.5 Q 979.0 105.5 967.0 109.5 Q 777.0 169.5 686.0 238.5 Q 682.0 241.5 679.0 243.5 Q 658.0 259.5 644.0 271.5 C 621.0 290.5 649.0 233.5 670.0 212.5 Z" fill="lightgray"></path>
      </clipPath>
      <path clip-path="url(#make-me-a-hanzi-clip-18)" d="M 648.0 266.5 L 690.0 213.5 L 821.0 123.5 L 880.0 108.5 L 971.0 102.5 " fill="none" id="make-me-a-hanzi-animation-18" stroke-dasharray="507 1014" stroke-linecap="round"></path>

</g>
</svg>
